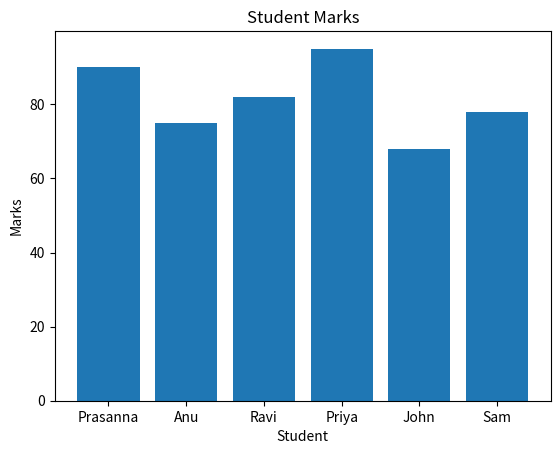
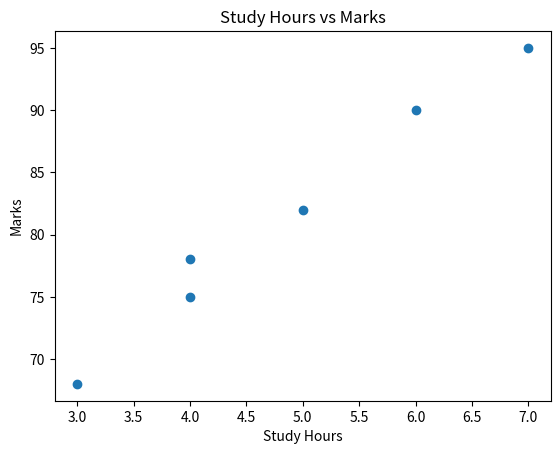

The script that saved these images, in order:
# Week 3 - Thursday
# Assignment 4: EDA Summary
#
# Question:
# Perform basic Exploratory Data Analysis (EDA)
# and write five observations with charts.

import pandas as pd
import matplotlib.pyplot as plt

# Create sample dataset
student_data = {
    "Name": ["Prasanna", "Anu", "Ravi", "Priya", "John", "Sam"],
    "Department": ["CS", "IT", "CS", "IT", "CS", "IT"],
    "Study_Hours": [6, 4, 5, 7, 3, 4],
    "Marks": [90, 75, 82, 95, 68, 78]
}

students = pd.DataFrame(student_data)

# Display dataset
print("Student Dataset:")
print(students)

# Basic information
print("\nDataset Information:")
students.info()

# Basic statistics
print("\nStatistical Summary:")
print(students.describe())

# Check missing values
print("\nMissing Values:")
print(students.isnull().sum())

# Observation 1
print("\nObservation 1:")
print("Average Marks:", students["Marks"].mean())

# Observation 2
print("\nObservation 2:")
print("Highest Marks:", students["Marks"].max())

# Observation 3
print("\nObservation 3:")
print("Lowest Marks:", students["Marks"].min())

# Observation 4
print("\nObservation 4:")
print("Average Marks by Department:")
print(students.groupby("Department")["Marks"].mean())

# Observation 5
print("\nObservation 5:")
print("Students with Marks Greater Than 80:")
print(students[students["Marks"] > 80])

# Chart 1 - Marks by Student
plt.bar(students["Name"], students["Marks"])

plt.title("Student Marks")
plt.xlabel("Student")
plt.ylabel("Marks")

plt.show()

# Chart 2 - Study Hours vs Marks
plt.scatter(students["Study_Hours"], students["Marks"])

plt.title("Study Hours vs Marks")
plt.xlabel("Study Hours")
plt.ylabel("Marks")

plt.show()
